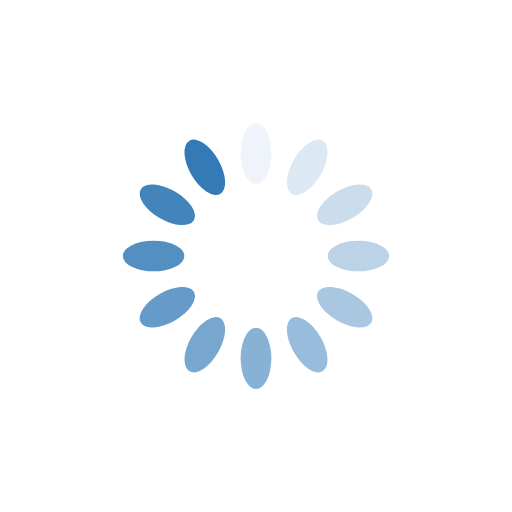
t = 0.00 s
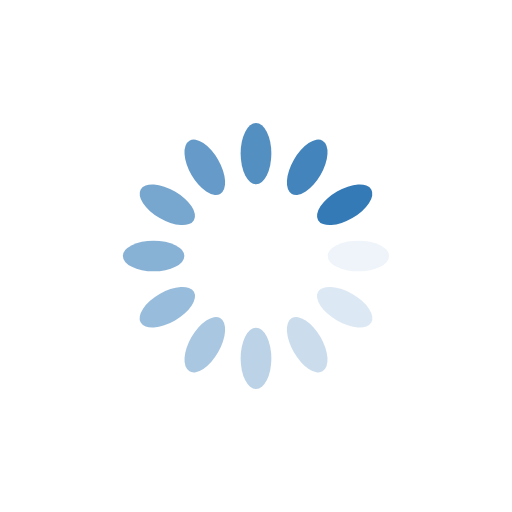
t = 0.25 s
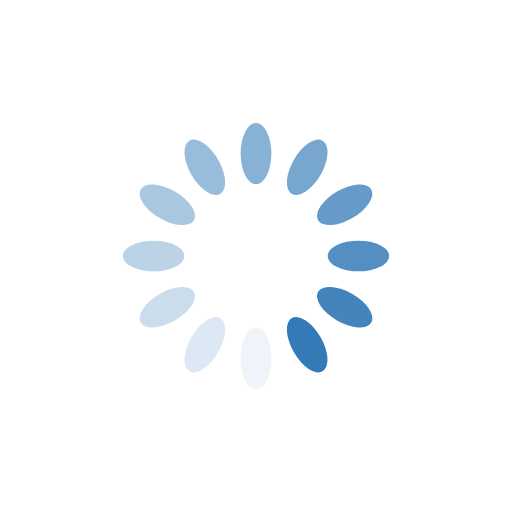
t = 0.50 s
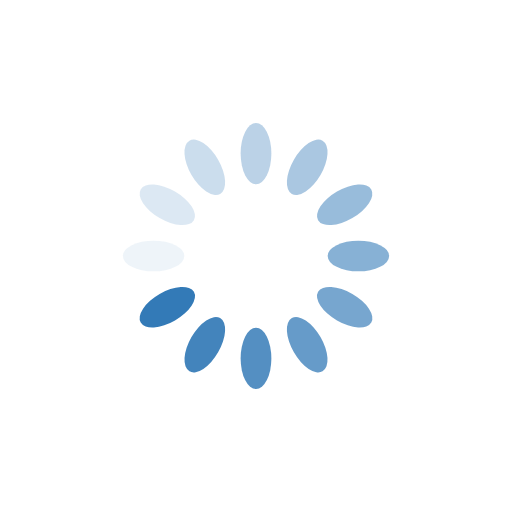
t = 0.75 s

The animated SVG that drew these frames (rendered in a browser with its animation timeline set to each time). Animation: 12 SMIL elements (animate=12); one cycle of 1.00 s, repeats indefinitely.

<?xml version="1.0" encoding="utf-8"?>
<svg xmlns="http://www.w3.org/2000/svg" xmlns:xlink="http://www.w3.org/1999/xlink" style="margin: auto; background: none; display: block; shape-rendering: auto;" width="38px" height="38px" viewBox="0 0 100 100" preserveAspectRatio="xMidYMid">
<g transform="rotate(0 50 50)">
  <rect x="47" y="24" rx="3" ry="6" width="6" height="12" fill="#337ab7">
    <animate attributeName="opacity" values="1;0" keyTimes="0;1" dur="1s" begin="-0.9166666666666666s" repeatCount="indefinite"></animate>
  </rect>
</g><g transform="rotate(30 50 50)">
  <rect x="47" y="24" rx="3" ry="6" width="6" height="12" fill="#337ab7">
    <animate attributeName="opacity" values="1;0" keyTimes="0;1" dur="1s" begin="-0.8333333333333334s" repeatCount="indefinite"></animate>
  </rect>
</g><g transform="rotate(60 50 50)">
  <rect x="47" y="24" rx="3" ry="6" width="6" height="12" fill="#337ab7">
    <animate attributeName="opacity" values="1;0" keyTimes="0;1" dur="1s" begin="-0.75s" repeatCount="indefinite"></animate>
  </rect>
</g><g transform="rotate(90 50 50)">
  <rect x="47" y="24" rx="3" ry="6" width="6" height="12" fill="#337ab7">
    <animate attributeName="opacity" values="1;0" keyTimes="0;1" dur="1s" begin="-0.6666666666666666s" repeatCount="indefinite"></animate>
  </rect>
</g><g transform="rotate(120 50 50)">
  <rect x="47" y="24" rx="3" ry="6" width="6" height="12" fill="#337ab7">
    <animate attributeName="opacity" values="1;0" keyTimes="0;1" dur="1s" begin="-0.5833333333333334s" repeatCount="indefinite"></animate>
  </rect>
</g><g transform="rotate(150 50 50)">
  <rect x="47" y="24" rx="3" ry="6" width="6" height="12" fill="#337ab7">
    <animate attributeName="opacity" values="1;0" keyTimes="0;1" dur="1s" begin="-0.5s" repeatCount="indefinite"></animate>
  </rect>
</g><g transform="rotate(180 50 50)">
  <rect x="47" y="24" rx="3" ry="6" width="6" height="12" fill="#337ab7">
    <animate attributeName="opacity" values="1;0" keyTimes="0;1" dur="1s" begin="-0.4166666666666667s" repeatCount="indefinite"></animate>
  </rect>
</g><g transform="rotate(210 50 50)">
  <rect x="47" y="24" rx="3" ry="6" width="6" height="12" fill="#337ab7">
    <animate attributeName="opacity" values="1;0" keyTimes="0;1" dur="1s" begin="-0.3333333333333333s" repeatCount="indefinite"></animate>
  </rect>
</g><g transform="rotate(240 50 50)">
  <rect x="47" y="24" rx="3" ry="6" width="6" height="12" fill="#337ab7">
    <animate attributeName="opacity" values="1;0" keyTimes="0;1" dur="1s" begin="-0.25s" repeatCount="indefinite"></animate>
  </rect>
</g><g transform="rotate(270 50 50)">
  <rect x="47" y="24" rx="3" ry="6" width="6" height="12" fill="#337ab7">
    <animate attributeName="opacity" values="1;0" keyTimes="0;1" dur="1s" begin="-0.16666666666666666s" repeatCount="indefinite"></animate>
  </rect>
</g><g transform="rotate(300 50 50)">
  <rect x="47" y="24" rx="3" ry="6" width="6" height="12" fill="#337ab7">
    <animate attributeName="opacity" values="1;0" keyTimes="0;1" dur="1s" begin="-0.08333333333333333s" repeatCount="indefinite"></animate>
  </rect>
</g><g transform="rotate(330 50 50)">
  <rect x="47" y="24" rx="3" ry="6" width="6" height="12" fill="#337ab7">
    <animate attributeName="opacity" values="1;0" keyTimes="0;1" dur="1s" begin="0s" repeatCount="indefinite"></animate>
  </rect>
</g>
<!-- [ldio] generated by https://loading.io/ --></svg>
